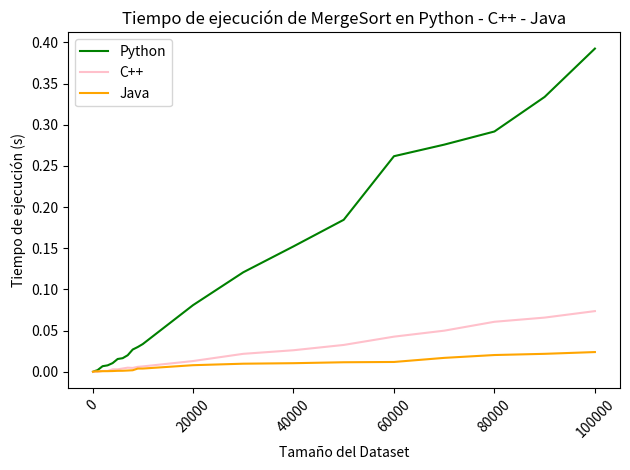

This chart was generated by the following Python code:
import matplotlib.pyplot as plt
import numpy as np

# Tamaños de los datasets (eje X)
tamanos = [100, 500, 1000, 2000, 3000, 4000, 5000, 6000, 7000, 8000, 9000, 10000, 
           20000, 30000, 40000, 50000, 60000, 70000, 80000, 90000, 100000]

# Tiempos de ejecución (eje Y) - Datos simulados
tiempo_python = [0.0, 0.0010030269622802734, 0.001996278762817383, 0.006774187088012695, 0.007803916931152344, 0.010524988174438477, 0.015529870986938477, 0.016521215438842773, 0.020087242126464844, 0.027026653289794922, 0.03007340431213379, 0.03365588188171387, 0.08090877532958984, 0.12082314491271973, 0.15230178833007812, 0.18460512161254883, 0.2618260383605957, 0.2758820056915283, 0.29185914993286133, 0.333876371383667, 0.3925487995147705]
tiempo_java=[0.000082, 0.000526, 0.000534, 0.000721, 0.000754, 0.000891, 0.001178, 0.001236, 0.001533, 0.001852, 0.003893, 0.003918, 0.008000, 0.009815, 0.010437, 0.011562, 0.011917, 0.016893, 0.020349, 0.021810, 0.023953]
tiempo_cpp=[0, 0, 0, 0.001007, 0.001, 0.003002, 0.003, 0.004, 0.005001, 0.004675, 0.005999, 0.006525, 0.013034, 0.021805, 0.026168, 0.032597, 0.042668, 0.049928, 0.060739, 0.065822, 0.073684]



# Crear la figura y la gráfica
plt.plot(tamanos, tiempo_python, label='Python', color='green')
plt.plot(tamanos, tiempo_cpp, label='C++', color='pink')
plt.plot(tamanos, tiempo_java, label='Java', color='orange')
# Configuración de la gráfica
plt.xlabel('Tamaño del Dataset')
plt.ylabel('Tiempo de ejecución (s)')
plt.title('Tiempo de ejecución de MergeSort en Python - C++ - Java')
plt.legend()

# Rotar las etiquetas del eje X para mejor visibilidad
plt.xticks(rotation=45)
plt.tight_layout()
plt.show()